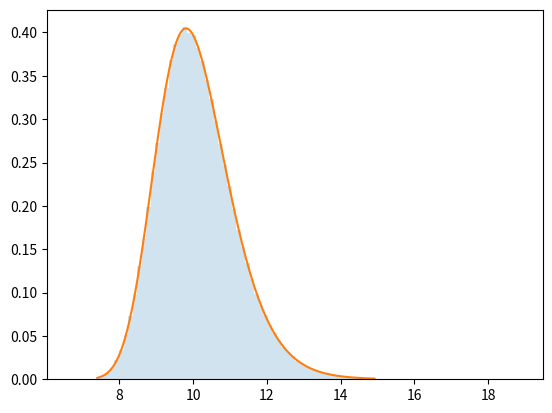

Here is the Python script that generated this plot:

import numpy as np
import scipy
import math


class ratiodist():
    """ Class divising two gaussian distributions (the ratio distribution)
    The gaussians are assumed to be non-correlated
    """

    def __init__(self, mu1, sig1, mu2, sig2):
        self.mu1 = mu1
        self.sig1 = sig1
        self.var1 = sig1*sig1
        self.mu2 = mu2
        self.sig2 = sig2
        self.var2 = sig2*sig2
        self.phi = scipy.stats.norm.cdf

        a = lambda z: np.sqrt((1/self.var1)*(z**2) + (1/self.var2))
        b = lambda z: (self.mu1/self.var1)*z + (self.mu2/self.var2)
        c = (self.mu1**2)/self.var1 + (self.mu2**2)/self.var2
        d = lambda z: np.exp(((b(z)**2)-(c*(a(z)**2)))/(2*(a(z)**2)))

        lhs1 = lambda z: (b(z)*d(z))/(a(z)**3) * (1/(np.sqrt(2*math.pi)*self.sig1*sig2))
        lhs2 = lambda z: self.phi(b(z)/a(z)) - self.phi(-b(z)/a(z))
        rhs = lambda z: (1/((a(z)**2) * math.pi * self.sig1 *self.sig2))*np.exp(-c/2)

        self.p = lambda z: lhs1(z)*lhs2(z) + rhs(z)

    def pdf(self, x):
        return self.p(x)

    def cdf(self, x):
        return scipy.integrate.quad(self.p, -np.inf, x)[0]

if __name__ == "__main__":

    import matplotlib.pyplot as plt
    import random

    mu1 = 100
    sig1 = 1
    mu2 = 10
    sig2 = 1

    ratio = ratiodist(mu1, sig1, mu2, sig2)

    plotlow = scipy.stats.norm(mu1, sig1).ppf(0.001) / scipy.stats.norm(mu2, sig2).ppf(0.999)
    plothigh = scipy.stats.norm(mu1, sig1).ppf(0.999) / scipy.stats.norm(mu2, sig2).ppf(0.001)

    x = np.linspace(
        plotlow,
        plothigh,
        10000
        )

    ratiodist = np.zeros(shape=(1000000,))
    for i in range(len(ratiodist)):
        num1 = random.normalvariate(mu1, sig1)
        num2 = random.normalvariate(mu2, sig2)
        ratiodist[i] = num1/num2

    plt.hist(ratiodist, density=True, histtype='stepfilled', alpha=0.2, bins=100)
    plt.plot(x, ratio.pdf(x))
    plt.show()
